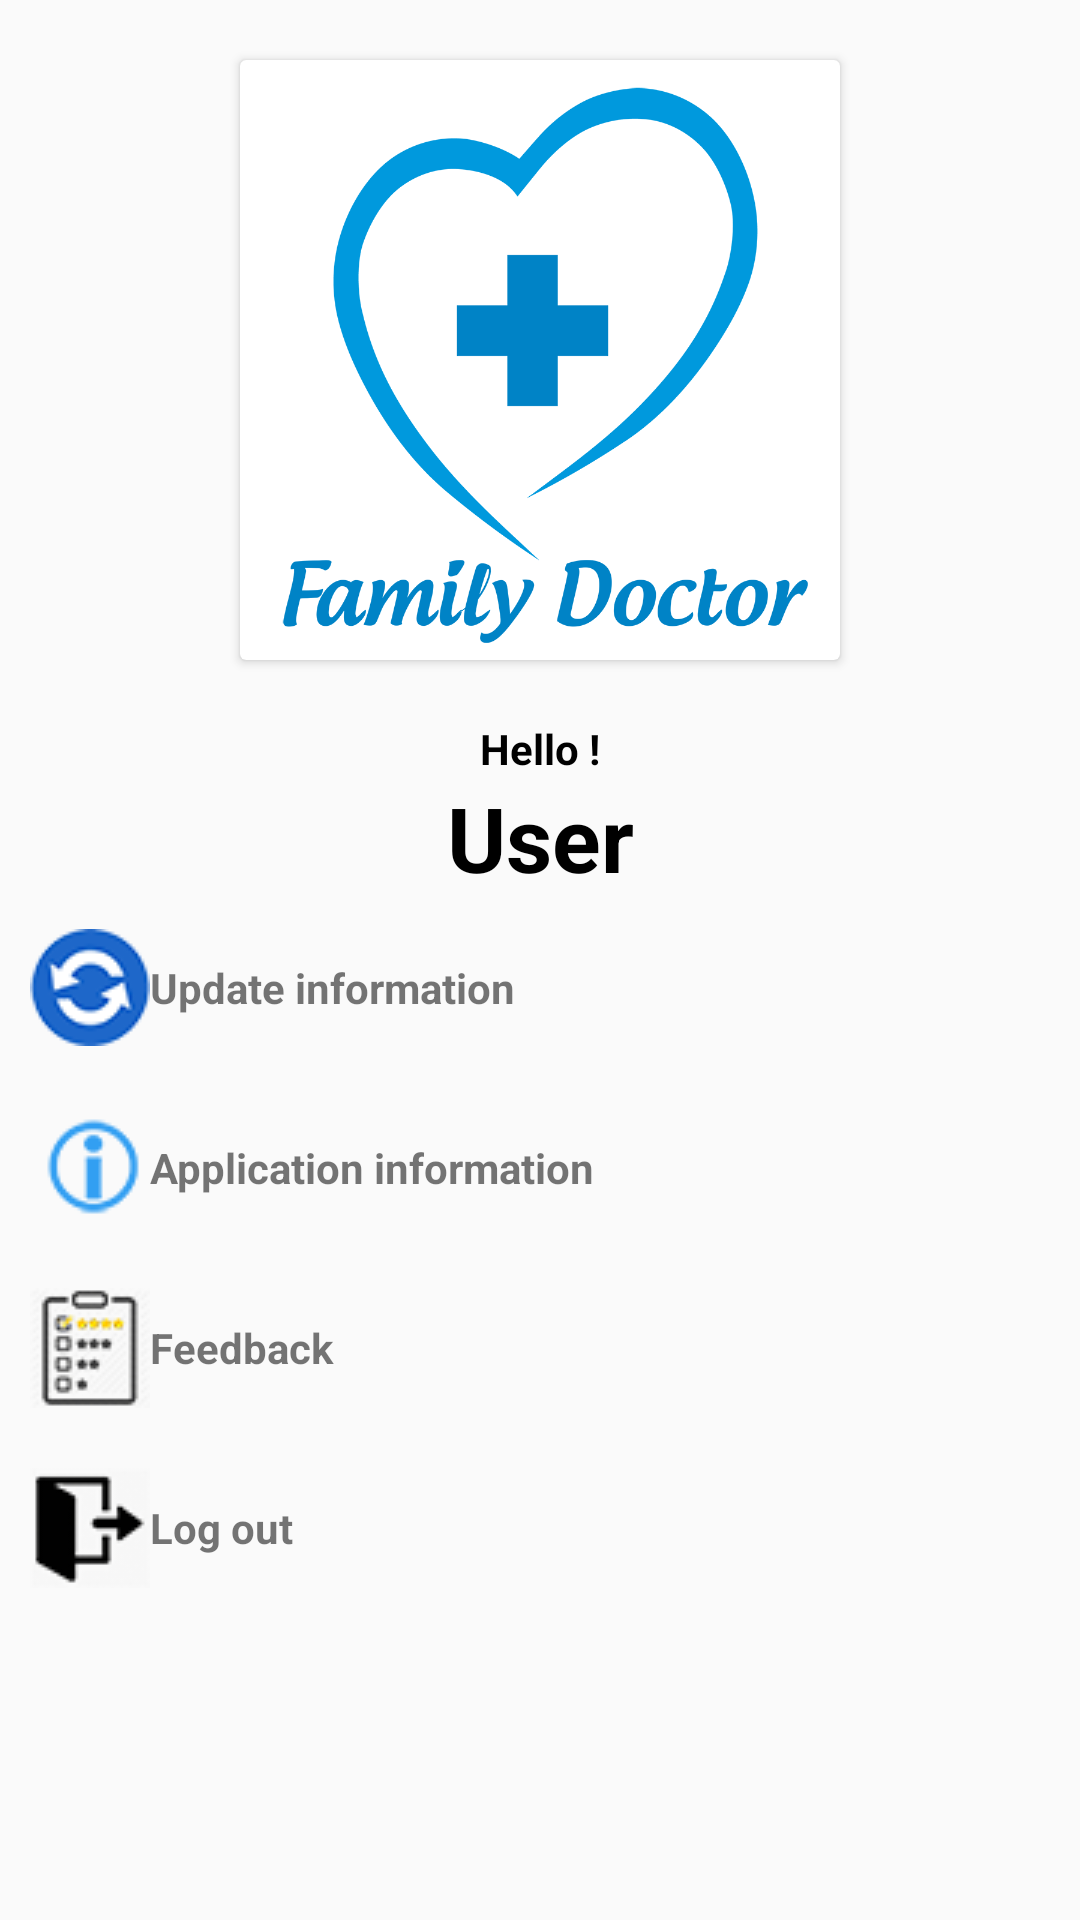

The Android layout XML behind this screen, and the referenced resources:
<!-- AndroidManifest.xml: application theme AppTheme -->
<!-- res/layout/fragment_cai_dat.xml -->
<?xml version="1.0" encoding="utf-8"?>
<ScrollView
    xmlns:android="http://schemas.android.com/apk/res/android"
    android:layout_width="match_parent"
    android:layout_height="match_parent">
    <LinearLayout
        android:layout_width="match_parent"
        android:layout_height="match_parent"
        android:orientation="vertical">

        <android.support.v7.widget.CardView
            android:layout_marginTop="20dp"
            android:layout_gravity="center_horizontal"
            android:layout_width="wrap_content"
            android:layout_height="wrap_content">
            <ImageView

                android:id="@+id/avataUser"
                android:src="@drawable/logo"
                android:layout_width="200dp"
                android:layout_height="200dp"
                />
        </android.support.v7.widget.CardView>


        <TextView
            android:layout_marginTop="20dp"
            android:layout_width="match_parent"
            android:layout_height="wrap_content"
            android:gravity="center"
            android:text="@string/Hello"
            android:textColor="#000"
            android:textStyle="bold"
            />

        <TextView
            android:id="@+id/txtNameShow"
            android:layout_width="match_parent"
            android:layout_height="wrap_content"
            android:gravity="center"
            android:text="@string/User"
            android:textColor="#000"
            android:textStyle="bold"
            android:textSize="30sp"
            />

        <TextView
            android:id="@+id/txtCapNhatThongTin"
            android:layout_width="match_parent"
            android:layout_height="40dp"
            android:layout_margin="10dp"
            android:gravity="left|center"
            android:text="@string/Update_information"
            android:textStyle="bold"
            android:drawableLeft="@drawable/update_icon_large_40"/>

        <TextView
            android:id="@+id/txtThongTinUngDung"
            android:layout_width="match_parent"
            android:layout_height="40dp"
            android:layout_margin="10dp"
            android:gravity="left|center"
            android:text="@string/Application_information"
            android:textStyle="bold"
            android:drawableLeft="@drawable/logo_big_information_40"/>

        <TextView
            android:id="@+id/txtPhanHoiUngDung"
            android:layout_width="match_parent"
            android:layout_height="40dp"
            android:layout_margin="10dp"
            android:gravity="left|center"
            android:text="@string/Feedback"
            android:textStyle="bold"
            android:drawableLeft="@drawable/feedback_icon_40"/>

        <TextView

            android:drawableLeft="@drawable/logout_icon_40"
            android:id="@+id/txtDangXuat"
            android:layout_width="match_parent"
            android:layout_height="40dp"
            android:layout_margin="10dp"
            android:gravity="left|center"
            android:text="@string/Log_out"
            android:textStyle="bold" />

    </LinearLayout>
</ScrollView>
<!-- resources referenced by this layout -->
<resources>
  <!-- drawable feedback_icon_40: png bitmap (drawable, 18914 bytes) -->
  <!-- drawable logo: png bitmap (drawable, 82592 bytes) -->
  <!-- drawable logo_big_information_40: png bitmap (drawable, 16050 bytes) -->
  <!-- drawable logout_icon_40: png bitmap (drawable, 16931 bytes) -->
  <!-- drawable update_icon_large_40: png bitmap (drawable, 20735 bytes) -->
  <string name="Application_information"> Application information</string>
  <string name="Feedback"> Feedback</string>
  <string name="Hello">Hello !</string>
  <string name="Log_out"> Log out</string>
  <string name="Update_information">  Update information</string>
  <string name="User">User</string>
  <style name="AppTheme" parent="Theme.AppCompat.Light.NoActionBar">
          
          <item name="colorPrimary">@color/colorPrimary</item>
          <item name="colorPrimaryDark">@color/colorPrimaryDark</item>
          <item name="colorAccent">@color/colorAccent</item>
      </style>
  <color name="colorPrimary">#009ac1</color>
  <color name="colorPrimaryDark">#007497</color>
  <color name="colorAccent">#ffc400</color>
</resources>
